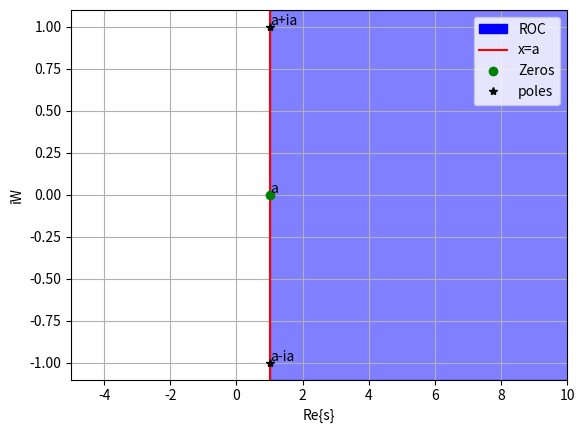

Here is the Python script that generated this plot:
# -*- coding: utf-8 -*-
"""GATE_ASSIGNMENT_4.ipynb

Automatically generated by Colaboratory.

Original file is located at
    https://colab.research.google.com/drive/1Jftxx89dYKbNoNpRyRQSyNnZJGg9T-uX
"""

# importing the required modules
import matplotlib.pyplot as plt
import numpy as np
import matplotlib.patches as mpatches
import matplotlib.lines as mlines
fig, ax = plt.subplots()
# setting the x - coordinates
x = np.arange(-20, 30, 0.1)
# setting the corresponding y - coordinates
y = (x-1)/((x-1)**2 + 1**2)

label = plt.axvline(x=1,label="x=a",color='red')
'''x1= 2
y1 = np.arange(-20, 30, 0.1)'''
# plotting the points
#plt.plot(x, y,'orange')
'''plt.plot(x1,y1)'''
plt.xlim(-5,10)
plt.annotate("a", (1+0.02, 0+0.01))
plt.annotate("a+ia", (1+0.02, 1+0.01))
plt.annotate("a-ia", (1+0.02, -1+0.01))
line1 = 1 # vertical x = 3
line2 = 50 # vertical x = 5
zero, = plt.plot(1,0, 'ro',label = 'Zeros',color='green')
pole, = plt.plot(1,1, '*',label = 'poles',color='black')
pole, = plt.plot(1,-1, '*',label = 'poles',color='black')
ax.axvspan(line1, line2, alpha=.5, color='blue')
patches = mpatches.Patch(color="blue", label="ROC")
plt.legend(handles=[patches,label,zero,pole], loc = 'upper right')
plt.xlabel("Re{s}")
plt.ylabel("iW")
# function to show the plot
plt.grid()
plt.show()
#There are two complex poles
